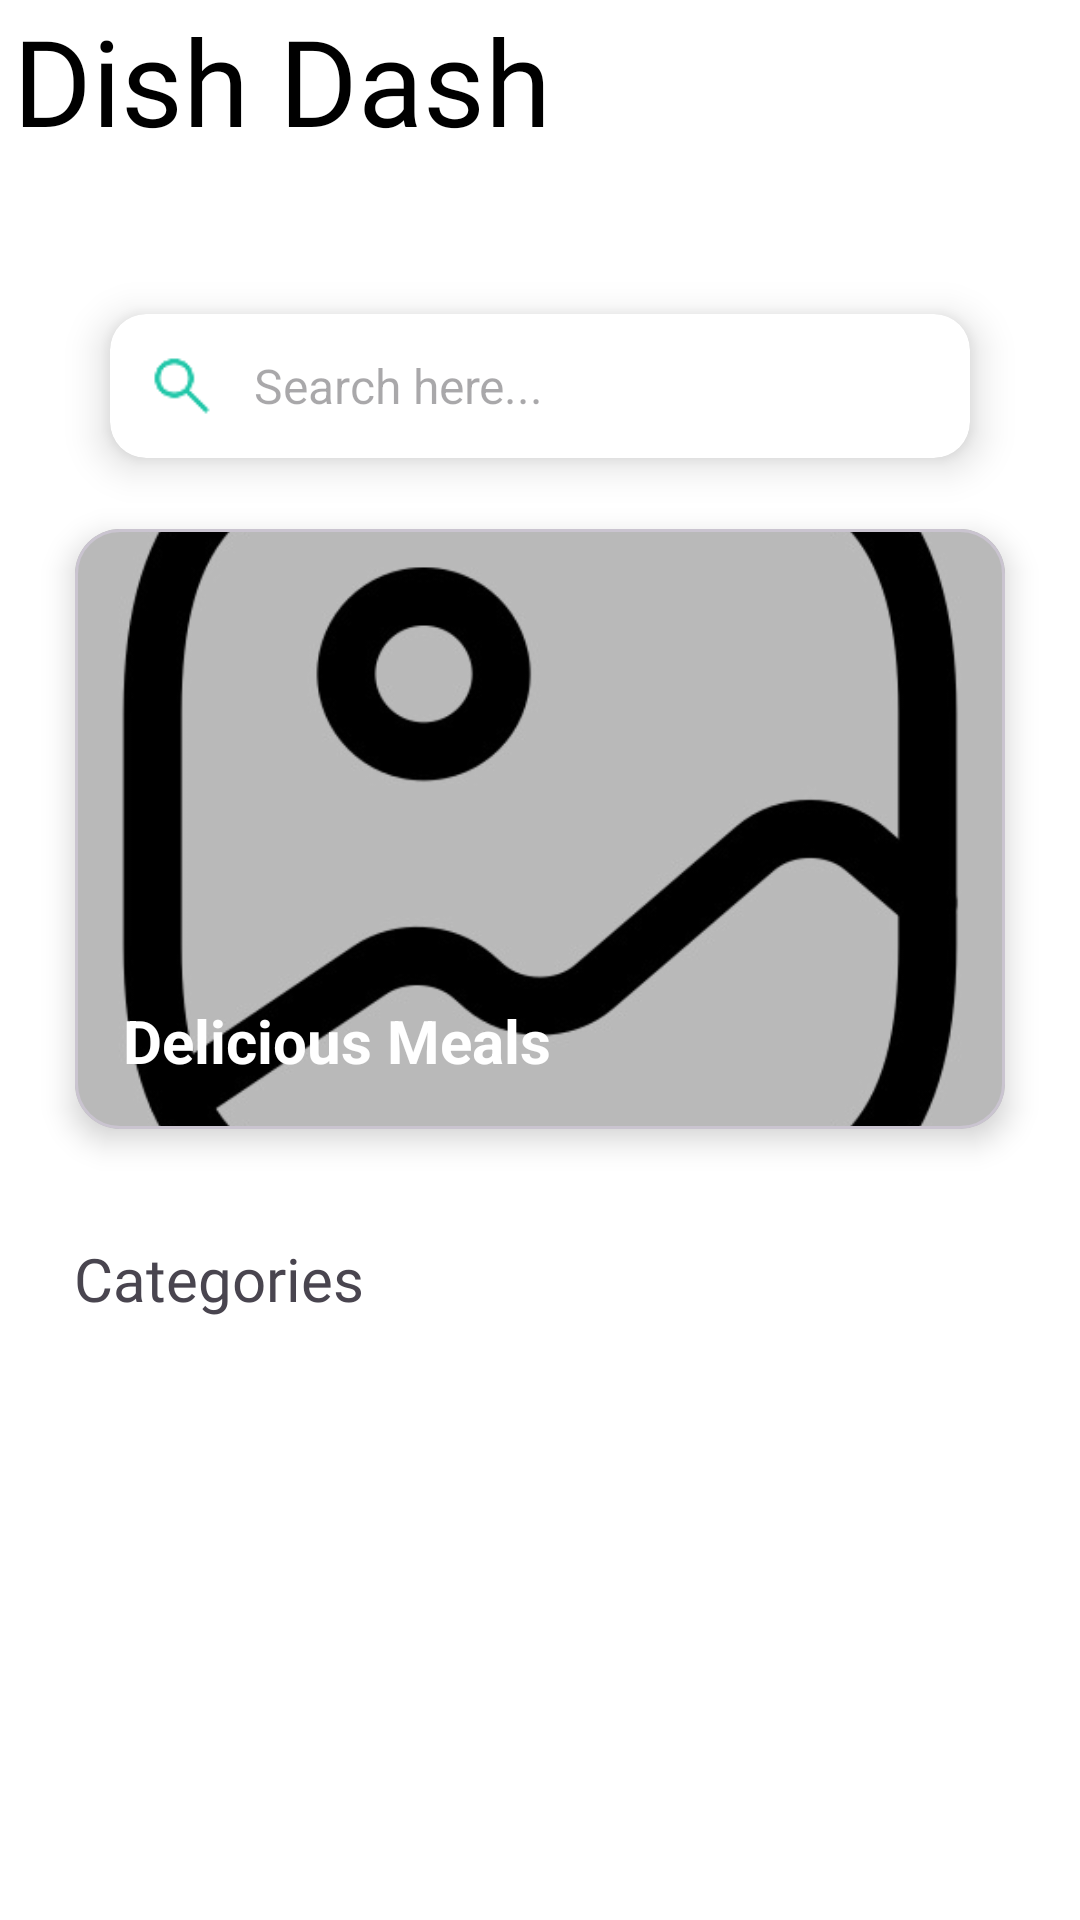

Here is an Android app screen rendered from its layout file. Give the layout XML and the strings, colors and styles it references.
<!-- AndroidManifest.xml: application theme Theme.DishDash -->
<!-- res/layout/fragment_home.xml -->
<?xml version="1.0" encoding="utf-8"?>
<androidx.constraintlayout.widget.ConstraintLayout xmlns:android="http://schemas.android.com/apk/res/android"
    xmlns:app="http://schemas.android.com/apk/res-auto"
    xmlns:tools="http://schemas.android.com/tools"
    android:layout_width="match_parent"
    android:layout_height="match_parent"
    android:background="@color/white"
    tools:context="com.example.dishdash.presentation.view.home">

    <FrameLayout
        android:id="@+id/errorFragment"
        android:layout_width="match_parent"
        android:layout_height="match_parent"
        android:elevation="10dp"
        android:visibility="gone" />

    <com.google.android.material.appbar.MaterialToolbar
        android:id="@+id/topAppBar"
        android:layout_width="404dp"
        android:layout_height="53dp"
        android:layout_marginStart="20dp"
        android:background="@color/white"
        app:layout_constraintEnd_toEndOf="parent"
        app:layout_constraintStart_toStartOf="parent"
        app:layout_constraintTop_toTopOf="parent"
        app:titleCentered="true">

        <TextView
            android:layout_width="wrap_content"
            android:layout_height="wrap_content"
            android:layout_gravity="start"
            android:fontFamily="@font/lobster_regular"
            android:text="Dish Dash"
            android:textColor="@android:color/black"
            android:textSize="40sp" />

    </com.google.android.material.appbar.MaterialToolbar>

    <com.google.android.material.card.MaterialCardView
        android:id="@+id/searchCardView"
        android:layout_width="match_parent"
        android:layout_height="wrap_content"
        android:layout_marginStart="25dp"
        android:layout_marginTop="36dp"
        android:layout_marginEnd="25dp"
        android:backgroundTint="@color/white"
        app:cardCornerRadius="12dp"
        app:cardElevation="8dp"
        app:cardUseCompatPadding="true"
        app:layout_constraintEnd_toEndOf="parent"
        app:layout_constraintStart_toStartOf="parent"
        app:layout_constraintTop_toBottomOf="@+id/topAppBar"
        app:strokeWidth="0dp">

        <LinearLayout
            android:id="@+id/SearchBarTitle"
            android:layout_width="match_parent"
            android:layout_height="wrap_content"
            android:gravity="center_vertical"
            android:orientation="horizontal"
            android:padding="12dp">

            <ImageView
                android:layout_width="24dp"
                android:layout_height="24dp"
                android:src="@drawable/search"
                app:tint="#22C7A9" />

            <EditText
                android:layout_width="0dp"
                android:layout_height="wrap_content"
                android:layout_marginStart="12dp"
                android:layout_weight="1"
                android:background="@null"
                android:clickable="false"
                android:cursorVisible="false"
                android:focusable="false"
                android:focusableInTouchMode="false"
                android:hint="Search here..."
                android:inputType="text"
                android:textSize="16sp" />
        </LinearLayout>
    </com.google.android.material.card.MaterialCardView>

    <com.google.android.material.card.MaterialCardView
        android:id="@+id/imageCardView"
        android:layout_width="match_parent"
        android:layout_height="200dp"
        android:layout_marginStart="25dp"
        android:layout_marginTop="8dp"
        android:layout_marginEnd="25dp"
        app:cardCornerRadius="15dp"
        app:cardElevation="6dp"
        app:layout_constraintEnd_toEndOf="parent"
        app:layout_constraintStart_toStartOf="parent"
        app:layout_constraintTop_toBottomOf="@id/searchCardView">

        <androidx.constraintlayout.widget.ConstraintLayout
            android:layout_width="match_parent"
            android:layout_height="match_parent">

            <ImageView
                android:id="@+id/cardImage"
                android:layout_width="match_parent"
                android:layout_height="match_parent"
                android:contentDescription="Card Image"
                android:scaleType="centerCrop"
                android:src="@drawable/placeholder" />

            <View
                android:layout_width="match_parent"
                android:layout_height="match_parent"
                android:background="#40000000" />

            <TextView
                android:id="@+id/cardText"
                android:layout_width="wrap_content"
                android:layout_height="wrap_content"
                android:layout_margin="16dp"
                android:text="Delicious Meals"
                android:textColor="@android:color/white"
                android:textSize="20sp"
                android:textStyle="bold"
                app:layout_constraintBottom_toBottomOf="parent"
                app:layout_constraintStart_toStartOf="parent" />

        </androidx.constraintlayout.widget.ConstraintLayout>
    </com.google.android.material.card.MaterialCardView>

    <androidx.recyclerview.widget.RecyclerView
        android:id="@+id/horizontalRecycler"
        android:layout_width="match_parent"
        android:layout_height="200dp"
        android:layout_marginTop="80dp"
        android:backgroundTint="@color/white"
        android:clipToPadding="false"
        android:paddingStart="16dp"
        android:paddingEnd="16dp"
        app:layout_constraintEnd_toEndOf="parent"
        app:layout_constraintHorizontal_bias="0.0"
        app:layout_constraintStart_toStartOf="parent"
        app:layout_constraintTop_toBottomOf="@id/imageCardView" />

    <TextView
        android:id="@+id/textView4"
        android:layout_width="wrap_content"
        android:layout_height="wrap_content"
        android:layout_marginStart="32dp"
        android:layout_marginTop="35dp"
        android:layout_marginEnd="322dp"
        android:layout_marginBottom="16dp"
        android:fontFamily="@font/poppins_regular"
        android:text="@string/categories"
        android:textSize="20sp"
        app:layout_constraintBottom_toTopOf="@+id/horizontalRecycler"
        app:layout_constraintEnd_toEndOf="parent"
        app:layout_constraintHorizontal_bias="0.081"
        app:layout_constraintStart_toStartOf="parent"
        app:layout_constraintTop_toBottomOf="@+id/imageCardView"
        app:layout_constraintVertical_bias="0.625" />

    <com.airbnb.lottie.LottieAnimationView
        android:id="@+id/loadingAnimation2"
        android:layout_width="250dp"
        android:layout_height="250dp"
        android:visibility="gone"
        app:layout_constraintBottom_toBottomOf="parent"
        app:layout_constraintEnd_toEndOf="parent"
        app:layout_constraintStart_toStartOf="parent"
        app:layout_constraintTop_toTopOf="parent"
        app:lottie_autoPlay="true"
        app:lottie_loop="true"
        app:lottie_rawRes="@raw/loading" />


</androidx.constraintlayout.widget.ConstraintLayout>
<!-- resources referenced by this layout -->
<resources>
  <color name="white">#FFFFFFFF</color>
  <!-- drawable placeholder: jpg bitmap (drawable, 22059 bytes) -->
  <!-- drawable search: png bitmap (drawable, 691 bytes) -->
  <string name="categories">Categories</string>
  <style name="Theme.DishDash" parent="Base.Theme.DishDash" />
  <style name="Base.Theme.DishDash" parent="Theme.Material3.DayNight.NoActionBar">
          
          <item name="colorPrimary">@color/green</item>
          <item name="colorSecondary">@color/green_selected</item>
      </style>
  <color name="green">#21B826</color>
  <color name="green_selected">#21B826</color>
</resources>
